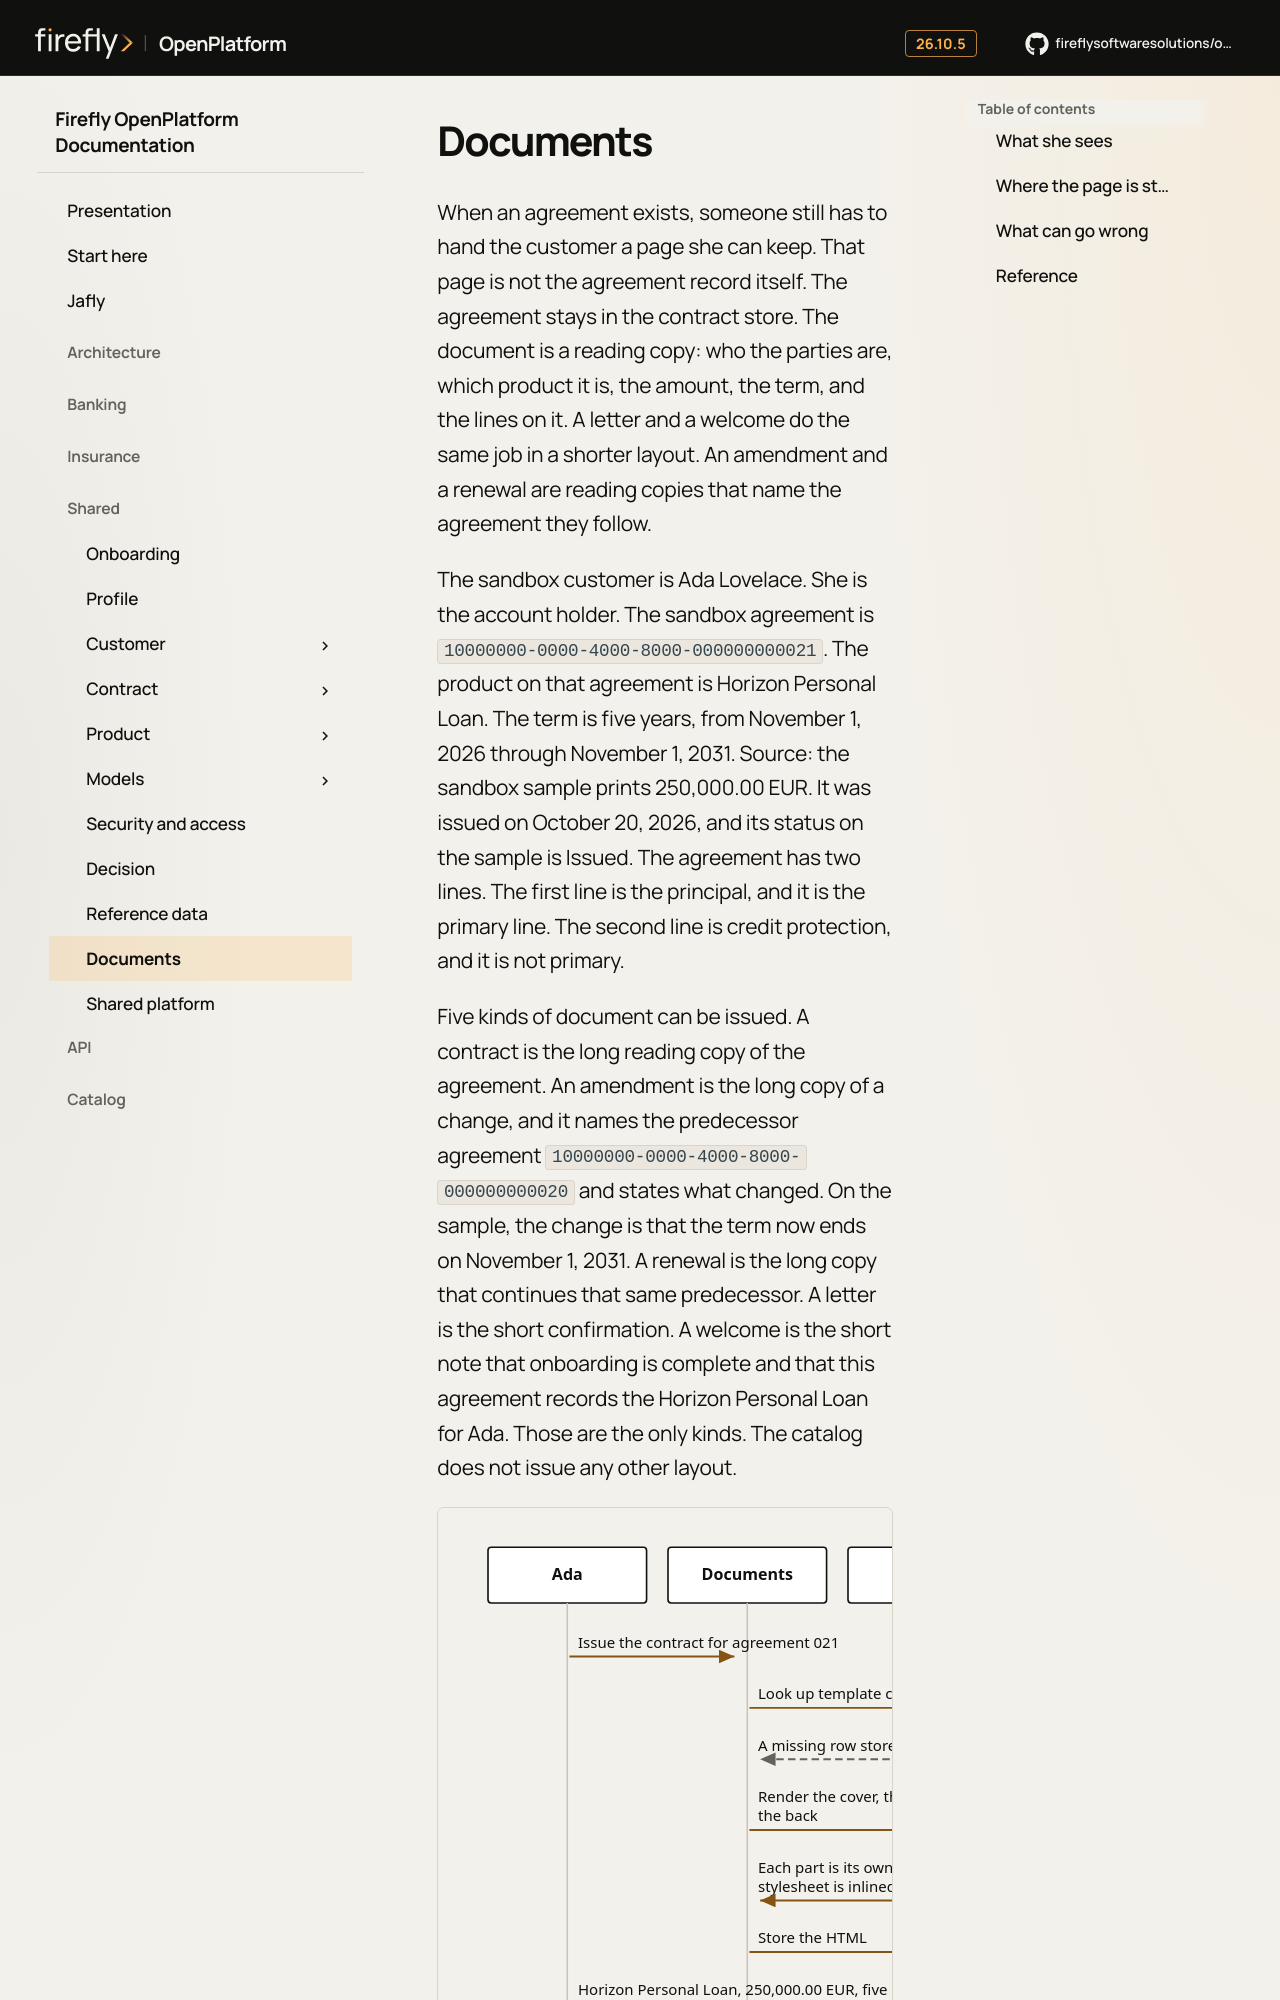

repository: firefly-oss/openplatform-docs · page: shared/documents/index.html · generator: mkdocs

# Documents

When an agreement exists, someone still has to hand the customer a page she can keep. That page is not the agreement record itself. The agreement stays in the contract store. The document is a reading copy: who the parties are, which product it is, the amount, the term, and the lines on it. A letter and a welcome do the same job in a shorter layout. An amendment and a renewal are reading copies that name the agreement they follow.

The sandbox customer is Ada Lovelace. She is the account holder. The sandbox agreement is `10000000-0000-4000-8000-000000000021`. The product on that agreement is Horizon Personal Loan. The term is five years, from November 1, 2026 through November 1, 2031.
Source: the sandbox sample prints 250,000.00 EUR. It was issued on October 20, 2026, and its status on the sample is Issued. The agreement has two lines. The first line is the principal, and it is the primary line. The second line is credit protection, and it is not primary.

Five kinds of document can be issued. A contract is the long reading copy of the agreement. An amendment is the long copy of a change, and it names the predecessor agreement `10000000-0000-4000-8000-000000000020` and states what changed. On the sample, the change is that the term now ends on November 1, 2031. A renewal is the long copy that continues that same predecessor. A letter is the short confirmation. A welcome is the short note that onboarding is complete and that this agreement records the Horizon Personal Loan for Ada. Those are the only kinds. The catalog does not issue any other layout.
